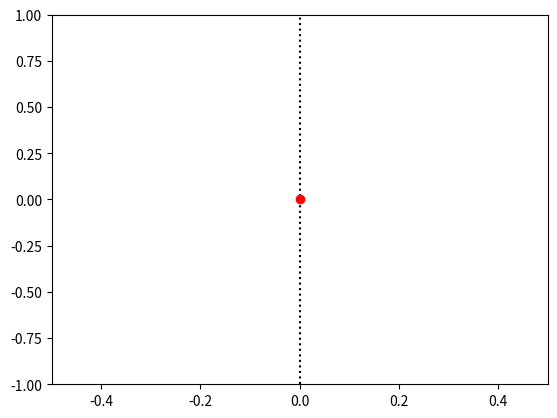

This figure's Python source: (Note: this script raises an exception after producing the figure.)
import sys
import numpy as np
import matplotlib.pyplot as plt
import matplotlib.animation as animation

TWOPI = 2*np.pi

fig, ax = plt.subplots()

plt.plot([0., 0.], [-1., 1.], 'k:')

ax = plt.axis([-0.5, 0.5, -1, 1])

dot, = plt.plot([0], [np.sin(0)], 'ro')

def animate(i):
    dot.set_data(0., np.cos(i))
    return dot,

# create animation using the animate() function
myAnimation = animation.FuncAnimation(fig, animate, frames=np.arange(0.0, TWOPI, 0.1), \
                                      interval=50, blit=True, repeat=True)

plt.show()